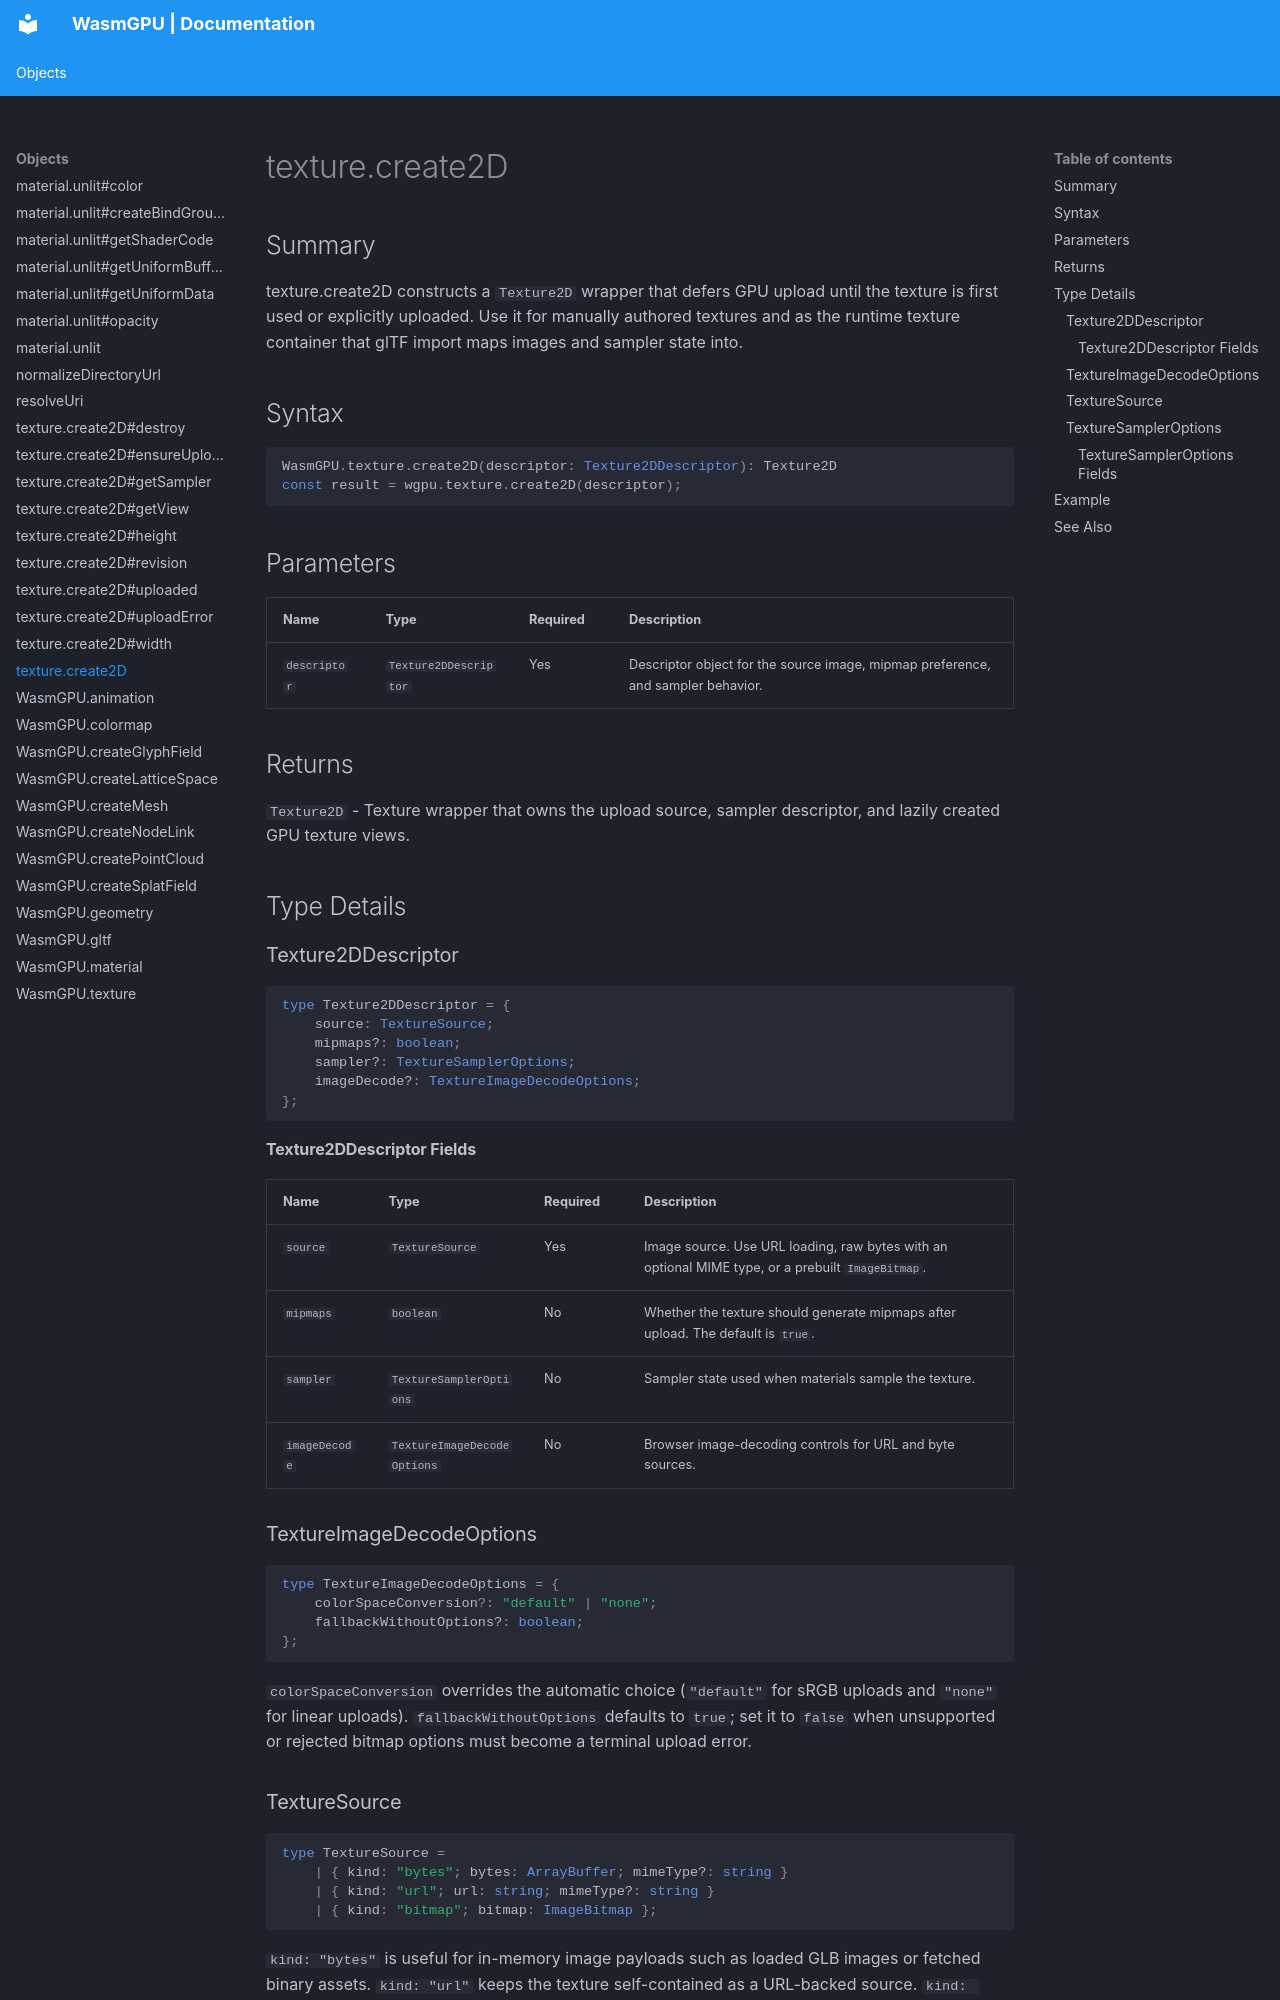

repository: Zushah/WasmGPU · page: objects/texture-create2d/index.html · generator: mkdocs

# texture.create2D

## Summary
texture.create2D constructs a `Texture2D` wrapper that defers GPU upload until the texture is first used or explicitly uploaded. Use it for manually authored textures and as the runtime texture container that glTF import maps images and sampler state into.

## Syntax
```ts
WasmGPU.texture.create2D(descriptor: Texture2DDescriptor): Texture2D
const result = wgpu.texture.create2D(descriptor);
```

## Parameters
| Name | Type | Required | Description |
| --- | --- | --- | --- |
| `descriptor` | `Texture2DDescriptor` | Yes | Descriptor object for the source image, mipmap preference, and sampler behavior. |

## Returns
`Texture2D` - Texture wrapper that owns the upload source, sampler descriptor, and lazily created GPU texture views.

## Type Details
### Texture2DDescriptor

```ts
type Texture2DDescriptor = {
    source: TextureSource;
    mipmaps?: boolean;
    sampler?: TextureSamplerOptions;
    imageDecode?: TextureImageDecodeOptions;
};
```

#### Texture2DDescriptor Fields
| Name | Type | Required | Description |
| --- | --- | --- | --- |
| `source` | `TextureSource` | Yes | Image source. Use URL loading, raw bytes with an optional MIME type, or a prebuilt `ImageBitmap`. |
| `mipmaps` | `boolean` | No | Whether the texture should generate mipmaps after upload. The default is `true`. |
| `sampler` | `TextureSamplerOptions` | No | Sampler state used when materials sample the texture. |
| `imageDecode` | `TextureImageDecodeOptions` | No | Browser image-decoding controls for URL and byte sources. |

### TextureImageDecodeOptions

```ts
type TextureImageDecodeOptions = {
    colorSpaceConversion?: "default" | "none";
    fallbackWithoutOptions?: boolean;
};
```

`colorSpaceConversion` overrides the automatic choice (`"default"` for sRGB uploads and `"none"` for linear uploads). `fallbackWithoutOptions` defaults to `true`; set it to `false` when unsupported or rejected bitmap options must become a terminal upload error.
